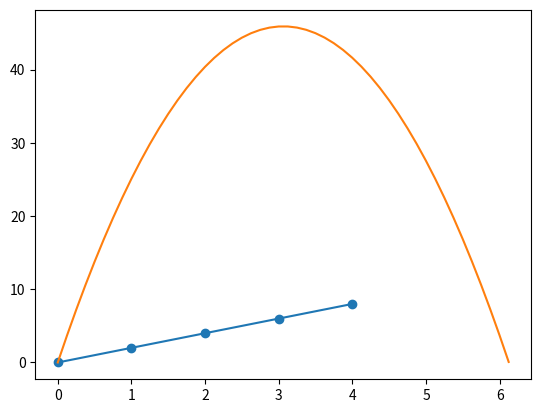

Reproduce this figure in Python.
'''
Understanding the Derivative
You just saw these three statements.

Velocity is the instantaneous rate of change of position
Velocity is the slope of the tangent line of position
Velocity is the derivative of position
But there's another, more formal (and mathematical) definition of the derivative that you're going to explore in this notebook as you build an intuitive understanding for what a derivative is.

BEFORE YOU CONTINUE
This notebook is a long one and it really requires focus and attention to be useful. Before you continue, make sure that:

You have at least 30 minutes of time to spend here.
You have the mental energy to read through math and some (occasionally) complex code.

'''

'''
Outline¶
In this notebook we are going to unpack this definition by walking through a series of activities that will end with us defining a python function called approximate_derivative. This function will look very similar to the math shown above.

A rough outline of how we'll get there:

Discrete vs Continuous Motion - A quick reminder of the difference between discrete and continuous motion and some practice defining continuous functions in code.

Plotting continuous functions - This is where you'll see plot_continuous_function which is a function that takes another function as an input.

Finding derivatives "by hand" - Here you'll find the velocity of an object at a particular time by zooming in on its position vs time graph and finding the slope.

Finding derivatives algorithmically - Here you'll use a function to reproduce the steps you just did "by hand".

OPTIONAL: Finding the full derivative - In steps 3 and 4 you actually found the derivative of a function at a particular time, here you'll see how you can get the derivative of a function for all times at once. Be warned - the code gets a little weird here.

'''

'''
1 - Discrete vs Continuous Motion¶
The data we deal with in a self driving car comes to us discretely. That is, it only comes to us at certain timestamps. For example, we might get a position measurement at timestamp t=352.396 and the next position measurement at timestamp t=352.411. But what happened in between those two measurements? Did the vehicle not have a position at, for example, t=352.400?

Of course not!

Even though the position data we measure comes to us discretely, we know that the actual motion of the vehicle is continuous.

Let's say I start moving forwards from x=0 at t=0 with a speed of  2𝑚/𝑠 . At t=1, x will be 2 and at t=4, x will be 8. I can plot my position at 1 second intervals as follows:
'''

from matplotlib import pyplot as plt

t = [0,1,2,3,4]
x = [0,2,4,6,8]

plt.scatter(t,x)
plt.show()

'''
This graph above is a discrete picture of motion. And this graph came from two Python lists...

But what about the underlying continuous motion? We can represent this motion with a function  𝑓  like this:

𝑓(𝑡)=2𝑡
 
How can we represent that in code?

A list won't do! We need to define (surprise, surprise) a function!
'''
def position(time):
    return 2*time
	
print("at t =", 0, "position is", position(0))
print("at t =", 1, "position is", position(1))
print("at t =", 2, "position is", position(2))
print("at t =", 3, "position is", position(3))
print("at t =", 4, "position is", position(4))

'''
2 - Plotting Continuous Functions
Now that we have a continuous function, how do we plot it??

We're going to use numpy and a function called linspace to help us out. First let me demonstrate plotting our position function for times between 0 and 4.

'''
import numpy as np

t = np.linspace(0, 4)
x = position(t)

plt.plot(t, x)
plt.show()

def position_b(time):
    return -4.9 * time ** 2 + 30 * time

def plot_continuous_function(function, t_min, t_max):
    t = np.linspace(t_min, t_max)
    x = function(t)
    plt.plot(t,x)

plot_continuous_function(position_b, 0, 6.12)
plt.show()

def approximate_derivative(f, t):
    # 1. Set delta_t. Note that I've made it REALLY small.
    delta_t = 0.00001
    
    # 2. calculate the vertical change of the function
    #    NOTE that the "window" is not centered on our 
    #    target time anymore. This shouldn't be a problem
    #    if delta_t is small enough.
    vertical_change = f(t + delta_t) - f(t)
    
    # 3. return the slope
    return vertical_change / delta_t

deriv_at_3_point_45 = approximate_derivative(position_b, 3.45)
print("The derivative at t = 3.45 is", deriv_at_3_point_45)